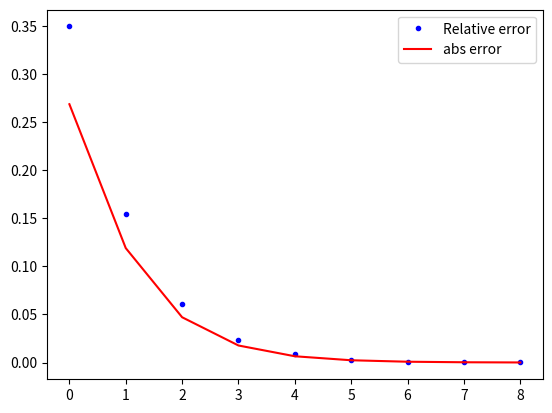

Here is the Python script that generated this plot:
import matplotlib.pyplot as plt
import numpy as np
import math

if __name__=="__main__":
    done=False
    count=0
    guess=0.5
    guesslist=[]
    while not done:
        guesslist.append(float(guess))
        newguess=np.sin(math.sqrt(guess))
        if abs(guess-newguess) <1e-4:
            done=True
        else:
            guess=newguess
    x=np.arange(0,9,1)
    guess_array=np.array(guesslist)
    rel_error=abs(newguess-guess_array)/newguess
    true_result=0.76865
    abs_error=abs(true_result-guess_array)
    result= np.sin(math.sqrt(newguess))-newguess
    plt.plot(x,np.transpose(rel_error),'b.',label="Relative error")
    plt.plot(x,np.transpose(abs_error),'r',label="abs error")
    plt.legend(loc="upper right")
    plt.show()
